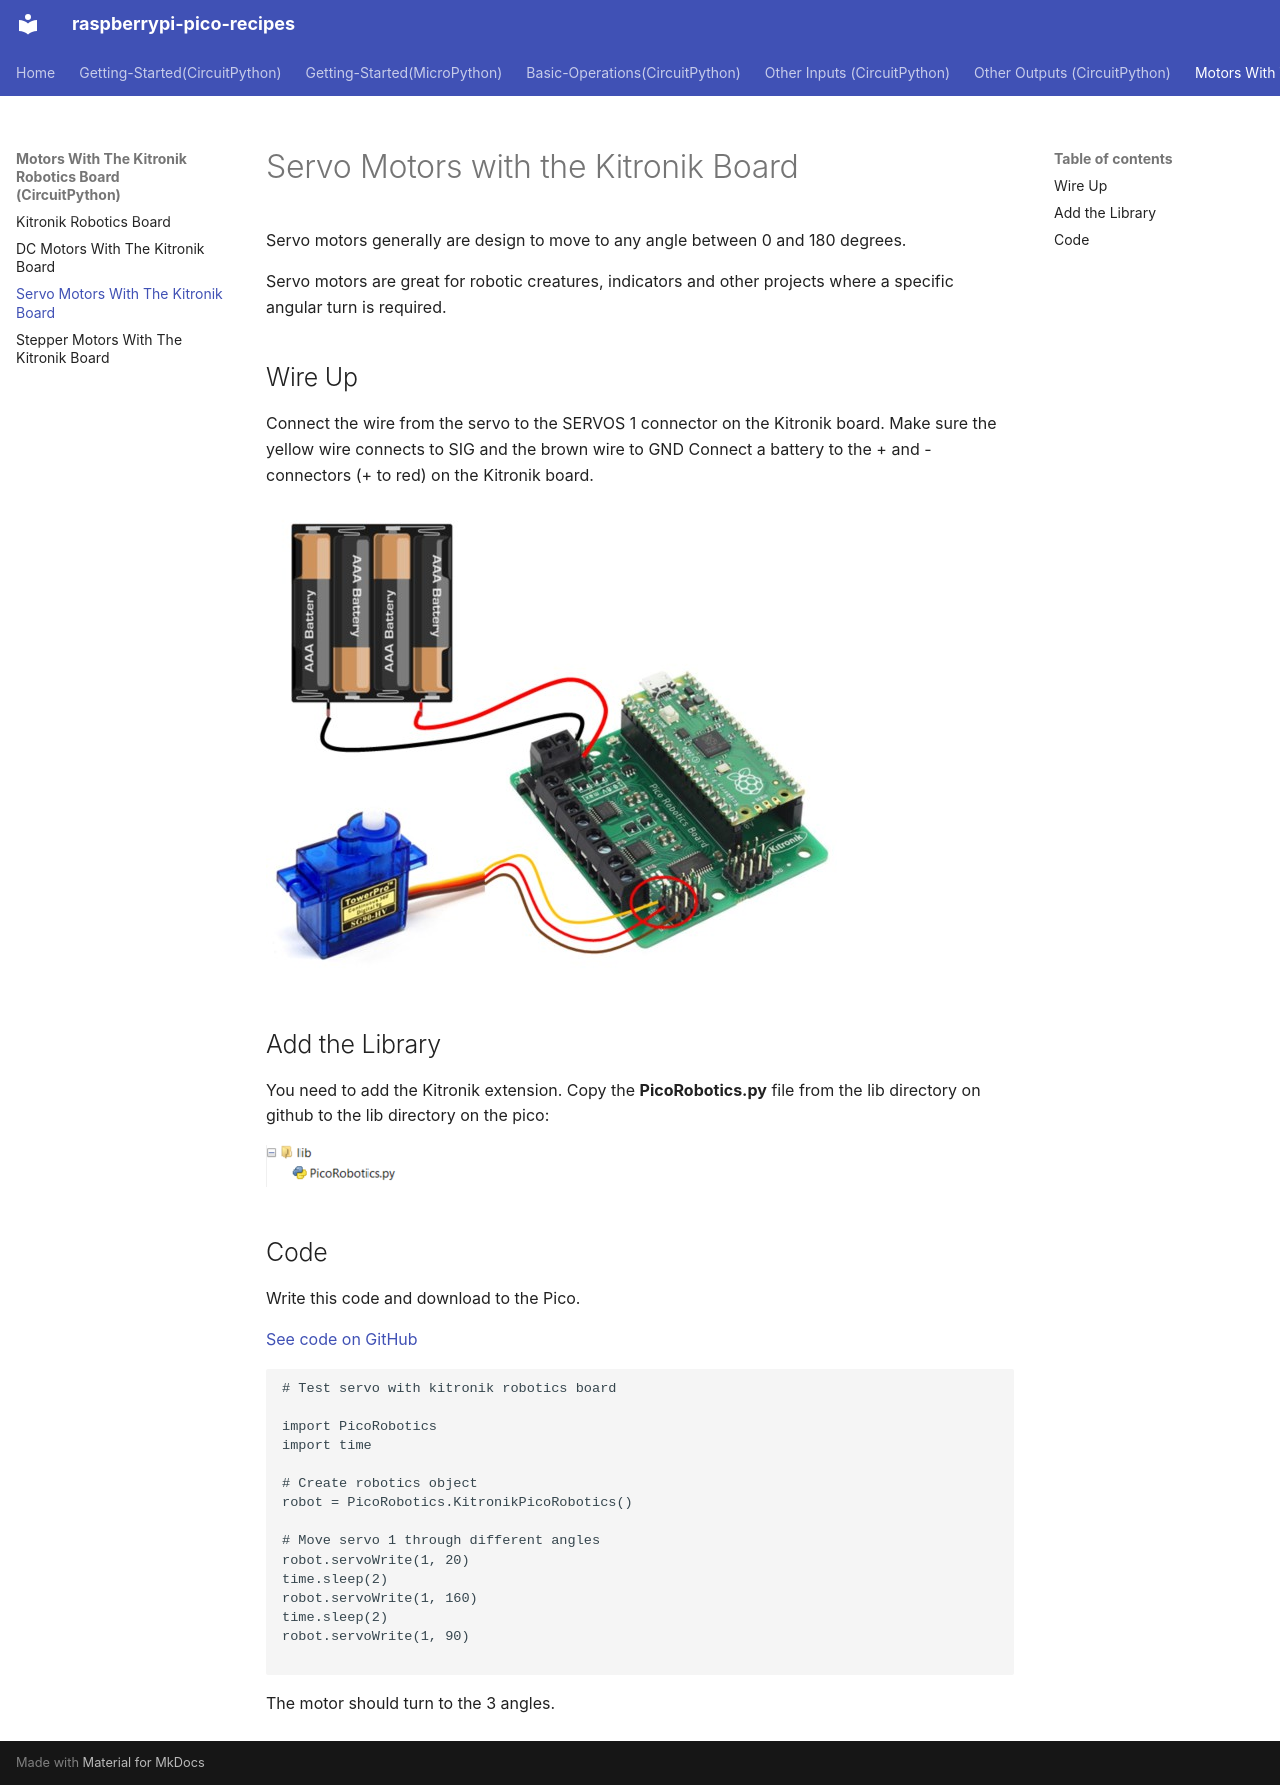

repository: vikaspuppala/Raspberry-Pi-Pico-Recipes · page: Motors-With-The-Kitronik-Robotics-Board(CircuitPython)/kitronik-servo-motor/index.html · generator: mkdocs

# Servo Motors with the Kitronik Board

Servo motors generally are design to move to any angle between 0 and 180 degrees.

Servo motors are great for robotic creatures, indicators and other projects where a specific angular turn is required.

## Wire Up

Connect the wire from the servo to the SERVOS 1 connector on the Kitronik board. Make sure the yellow wire connects to SIG and the brown wire to GND Connect a battery to the + and - connectors (+ to red) on the Kitronik board.

![Wire up](wire_up.jpg)

## Add the Library

You need to add the Kitronik extension. Copy the **PicoRobotics.py** file from the lib directory on github to the lib directory on the pico:

![Add library](add_lib.png)

## Code

Write this code and download to the Pico.

[See code on GitHub](https://github.com/lewfer/recipes-rpi-pico-circuitpython/blob/master/test_kitronik_servo.py)

```python
# Test servo with kitronik robotics board

import PicoRobotics
import time

# Create robotics object
robot = PicoRobotics.KitronikPicoRobotics()

# Move servo 1 through different angles
robot.servoWrite(1, 20)
time.sleep(2)        
robot.servoWrite(1, 160)
time.sleep(2)        
robot.servoWrite(1, 90)

```

The motor should turn to the 3 angles.
